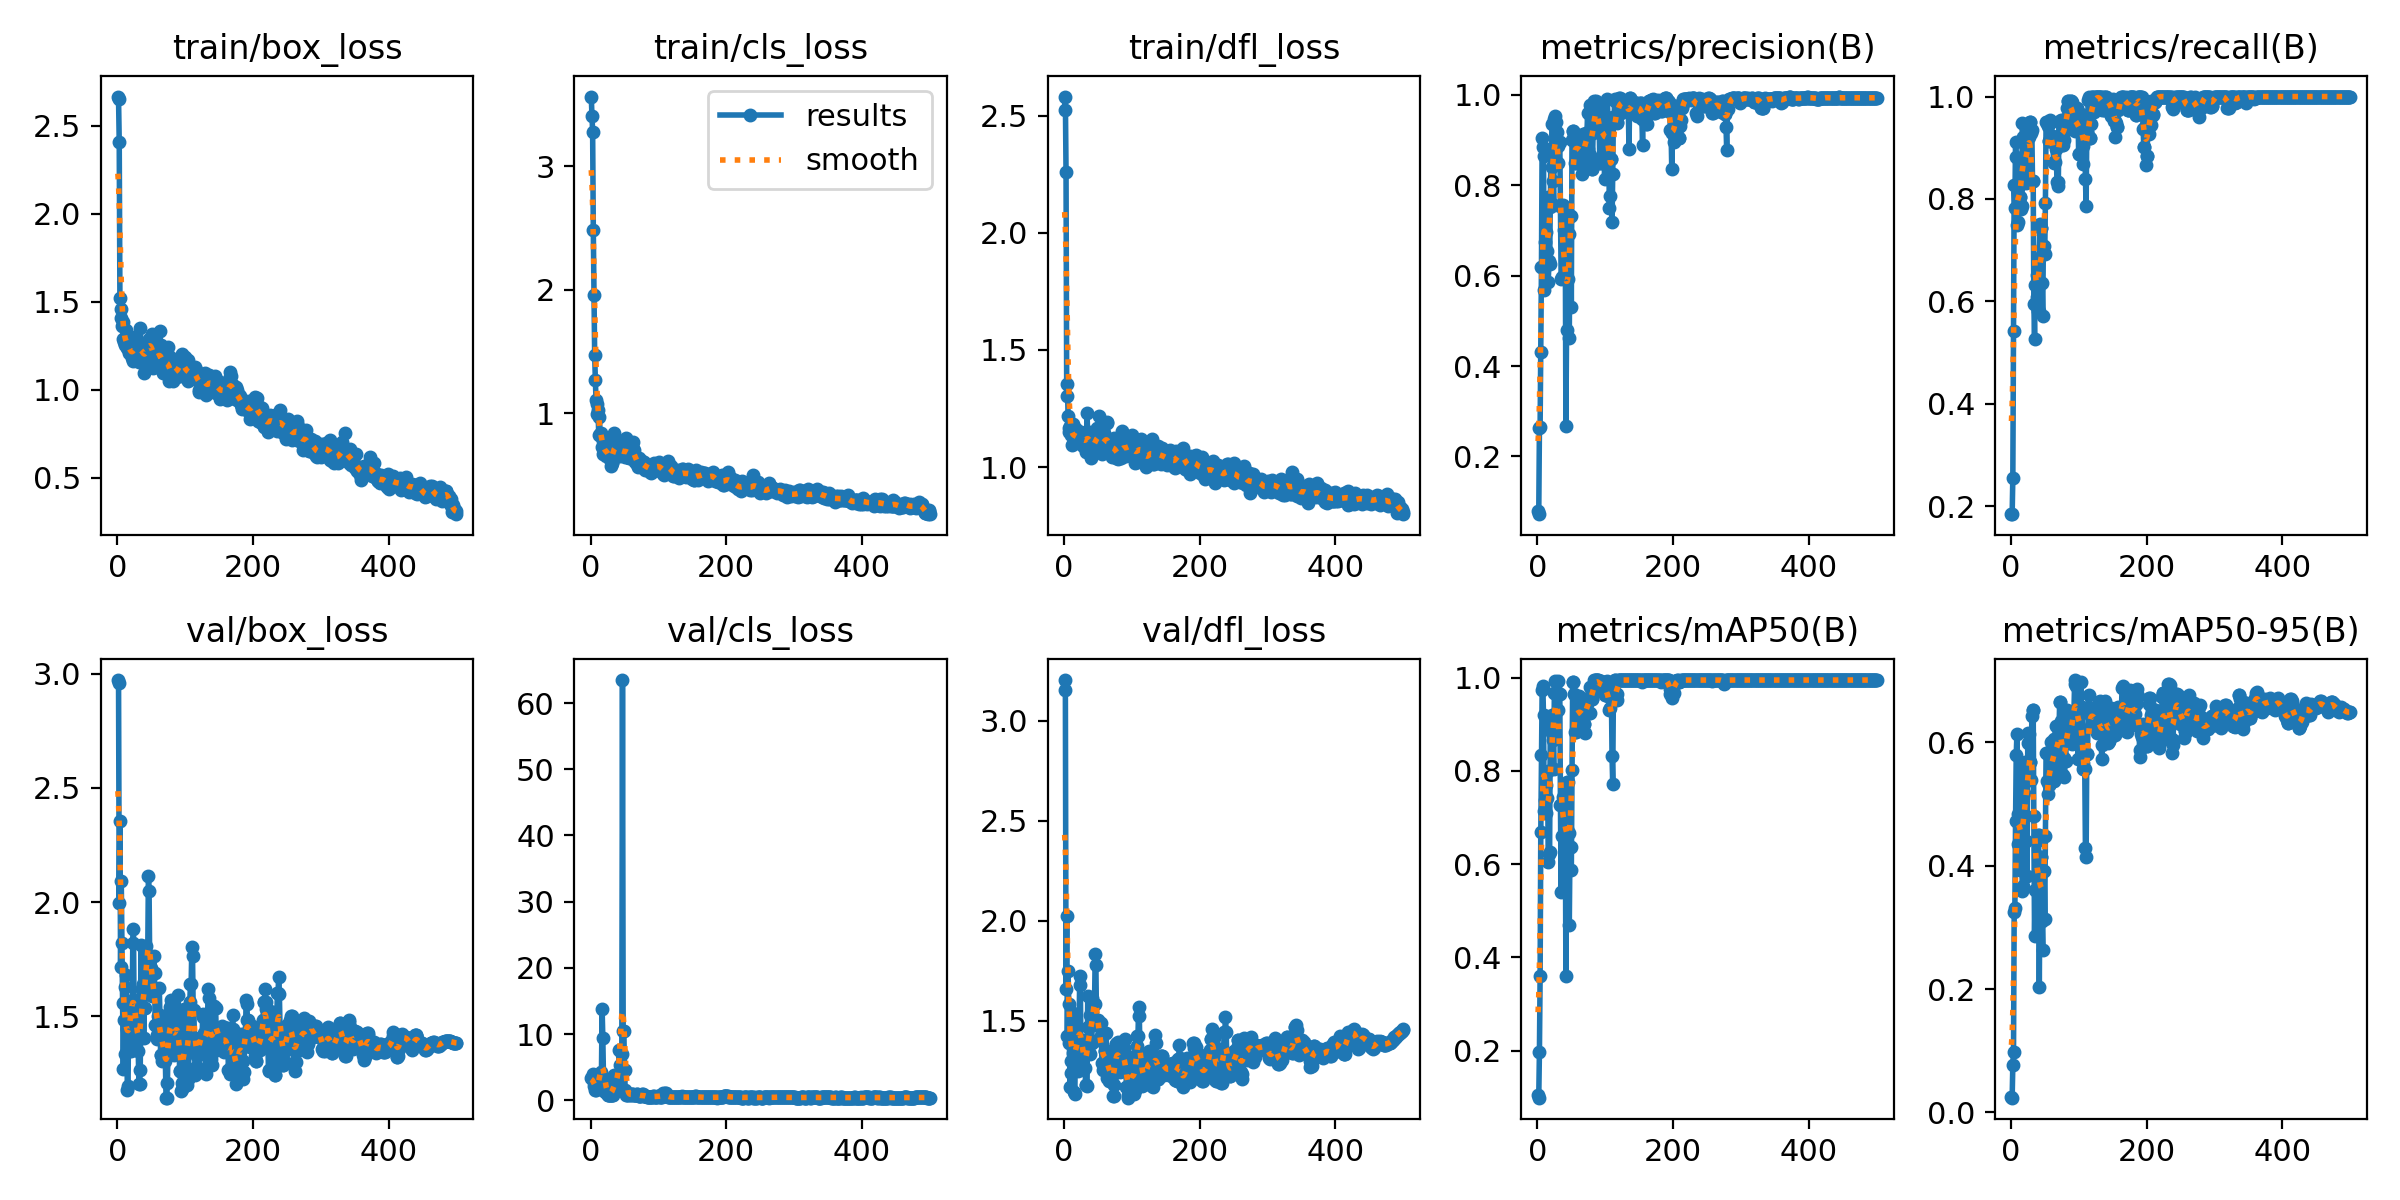

Values plotted in this chart, from the file beside it:
epoch, train/box_loss, train/cls_loss, train/dfl_loss, metrics/precision(B), metrics/recall(B), metrics/mAP50(B), metrics/mAP50-95(B), val/box_loss, val/cls_loss, val/dfl_loss, lr/pg0, lr/pg1, lr/pg2
1, 2.667, 3.562, 2.523, 0.08049, 0.1841, 0.1047, 0.0245, 2.973, 3.353, 3.155, 2.222e-05, 2.222e-05, 2.222e-05
2, 2.653, 3.408, 2.582, 0.07236, 0.1841, 0.09916, 0.02379, 2.959, 3.368, 3.203, 5.544e-05, 5.544e-05, 5.544e-05
3, 2.409, 3.279, 2.261, 0.2639, 0.2555, 0.198, 0.07721, 1.995, 3.935, 1.657, 8.8528e-05, 8.8528e-05, 8.8528e-05
4, 1.524, 2.481, 1.305, 0.2663, 0.5427, 0.3592, 0.09765, 2.357, 3.05, 2.026, 0.0001215, 0.0001215, 0.0001215
5, 1.462, 1.962, 1.356, 0.4302, 0.8264, 0.6688, 0.3252, 1.717, 2.125, 1.425, 0.0001543, 0.0001543, 0.0001543
6, 1.41, 1.475, 1.22, 0.6202, 0.7825, 0.8338, 0.3311, 2.094, 2.089, 1.748, 0.000187, 0.000187, 0.000187
7, 1.363, 1.272, 1.148, 0.9044, 0.9114, 0.9738, 0.4718, 1.82, 1.548, 1.585, 0.0002196, 0.0002196, 0.0002196
8, 1.383, 1.11, 1.166, 0.8852, 0.8825, 0.9828, 0.5787, 1.56, 1.49, 1.39, 0.000252, 0.000252, 0.000252
9, 1.291, 1.078, 1.175, 0.8643, 0.7491, 0.9194, 0.6132, 1.27, 1.909, 1.171, 0.0002843, 0.0002843, 0.0002843
10, 1.272, 0.9977, 1.138, 0.5677, 0.8208, 0.7148, 0.4352, 1.486, 2.156, 1.301, 0.0003165, 0.0003165, 0.0003165
11, 1.277, 1.028, 1.153, 0.6748, 0.754, 0.7383, 0.4834, 1.335, 2.147, 1.237, 0.0003485, 0.0003485, 0.0003485
12, 1.254, 0.828, 1.094, 0.6961, 0.8028, 0.7705, 0.4336, 1.629, 2.537, 1.511, 0.0003804, 0.0003804, 0.0003804
13, 1.34, 0.9699, 1.184, 0.6311, 0.804, 0.7089, 0.3929, 1.683, 2.875, 1.54, 0.0004122, 0.0004122, 0.0004122
14, 1.238, 0.8301, 1.1, 0.6553, 0.804, 0.7419, 0.4714, 1.444, 2.899, 1.336, 0.0004438, 0.0004438, 0.0004438
15, 1.245, 0.818, 1.143, 0.7753, 0.7795, 0.8005, 0.5583, 1.179, 2.334, 1.144, 0.0004753, 0.0004753, 0.0004753
16, 1.311, 0.8384, 1.139, 0.5854, 0.7857, 0.6037, 0.4271, 1.197, 4.235, 1.135, 0.0005067, 0.0005067, 0.0005067
17, 1.218, 0.7313, 1.117, 0.6329, 0.9476, 0.6228, 0.3593, 1.567, 13.76, 1.465, 0.0005379, 0.0005379, 0.0005379
18, 1.207, 0.7754, 1.16, 0.6251, 0.9219, 0.6252, 0.3675, 1.523, 9.459, 1.457, 0.000569, 0.000569, 0.000569
19, 1.23, 0.6732, 1.132, 0.7518, 0.9103, 0.896, 0.5184, 1.497, 3.47, 1.415, 0.0006, 0.0006, 0.0006
20, 1.232, 0.6817, 1.115, 0.8795, 0.8754, 0.9083, 0.5473, 1.482, 1.643, 1.364, 0.0006308, 0.0006308, 0.0006308
21, 1.205, 0.6727, 1.108, 0.8405, 0.8678, 0.8814, 0.5674, 1.35, 1.207, 1.247, 0.0006615, 0.0006615, 0.0006615
22, 1.182, 0.6922, 1.13, 0.9363, 0.8307, 0.9198, 0.5495, 1.515, 1.261, 1.382, 0.0006921, 0.0006921, 0.0006921
23, 1.164, 0.6524, 1.116, 0.8091, 0.8495, 0.8671, 0.4407, 1.823, 1.523, 1.68, 0.0007226, 0.0007226, 0.0007226
24, 1.203, 0.7393, 1.128, 0.7558, 0.8602, 0.8051, 0.3825, 1.881, 2.691, 1.724, 0.0007529, 0.0007529, 0.0007529
25, 1.285, 0.7667, 1.151, 0.9462, 0.944, 0.967, 0.5981, 1.483, 0.8525, 1.331, 0.0007831, 0.0007831, 0.0007831
26, 1.228, 0.6547, 1.095, 0.9526, 0.9271, 0.9925, 0.6145, 1.465, 0.7836, 1.317, 0.0008131, 0.0008131, 0.0008131
27, 1.301, 0.6451, 1.122, 0.9413, 0.9206, 0.9642, 0.6129, 1.381, 0.7845, 1.28, 0.000843, 0.000843, 0.000843
28, 1.24, 0.6324, 1.136, 0.9185, 0.95, 0.9691, 0.5681, 1.475, 0.8393, 1.344, 0.0008728, 0.0008728, 0.0008728
29, 1.258, 0.6309, 1.122, 0.9185, 0.95, 0.9691, 0.5681, 1.475, 0.8393, 1.344, 0.0009025, 0.0009025, 0.0009025
30, 1.186, 0.5726, 1.087, 0.8501, 0.9297, 0.9298, 0.5395, 1.571, 0.8509, 1.403, 0.000932, 0.000932, 0.000932
31, 1.203, 0.6004, 1.097, 0.8871, 0.9346, 0.9927, 0.6433, 1.35, 0.7937, 1.264, 0.0009614, 0.0009614, 0.0009614
32, 1.16, 0.5997, 1.1, 0.8952, 0.8352, 0.9648, 0.6526, 1.206, 0.8467, 1.177, 0.0009907, 0.0009907, 0.0009907
33, 1.207, 0.6401, 1.062, 0.8952, 0.8352, 0.9648, 0.6526, 1.206, 0.8467, 1.177, 0.00102, 0.00102, 0.00102
34, 1.352, 0.7596, 1.232, 0.7543, 0.5956, 0.7279, 0.4805, 1.265, 2.706, 1.176, 0.001038, 0.001038, 0.001038
35, 1.215, 0.8417, 1.122, 0.5935, 0.5255, 0.5402, 0.2858, 1.811, 3.759, 1.624, 0.001038, 0.001038, 0.001038
36, 1.252, 0.7457, 1.136, 0.5966, 0.6315, 0.6595, 0.361, 1.618, 2.484, 1.47, 0.001036, 0.001036, 0.001036
37, 1.192, 0.7671, 1.081, 0.5966, 0.6315, 0.6595, 0.361, 1.618, 2.484, 1.47, 0.001034, 0.001034, 0.001034
38, 1.234, 0.7375, 1.15, 0.7571, 0.6517, 0.7448, 0.3873, 1.642, 2.514, 1.529, 0.001032, 0.001032, 0.001032
39, 1.18, 0.6641, 1.116, 0.7011, 0.6076, 0.7428, 0.4394, 1.406, 3.039, 1.335, 0.00103, 0.00103, 0.00103
40, 1.094, 0.6563, 1.04, 0.7484, 0.5803, 0.7695, 0.4499, 1.538, 2.083, 1.389, 0.001027, 0.001027, 0.001027
41, 1.233, 0.7187, 1.11, 0.7484, 0.5803, 0.7695, 0.4499, 1.538, 2.083, 1.389, 0.001025, 0.001025, 0.001025
42, 1.235, 0.737, 1.091, 0.2666, 0.6854, 0.3592, 0.2031, 1.806, 7.554, 1.613, 0.001023, 0.001023, 0.001023
43, 1.174, 0.6587, 1.08, 0.4796, 0.7512, 0.6759, 0.3844, 1.635, 5.345, 1.502, 0.001021, 0.001021, 0.001021
44, 1.259, 0.7506, 1.096, 0.5937, 0.7439, 0.7773, 0.4147, 1.77, 3.458, 1.583, 0.001019, 0.001019, 0.001019
45, 1.188, 0.6946, 1.076, 0.5937, 0.7439, 0.7773, 0.4147, 1.77, 3.458, 1.583, 0.001016, 0.001016, 0.001016
46, 1.256, 0.6834, 1.091, 0.6921, 0.6351, 0.6674, 0.31, 2.116, 6.949, 1.833, 0.001014, 0.001014, 0.001014
47, 1.29, 0.7034, 1.1, 0.4632, 0.5712, 0.4703, 0.2634, 2.048, 63.47, 1.781, 0.001012, 0.001012, 0.001012
48, 1.279, 0.6871, 1.167, 0.7326, 0.7073, 0.6359, 0.3917, 1.705, 10.45, 1.478, 0.00101, 0.00101, 0.00101
49, 1.257, 0.6796, 1.156, 0.7326, 0.7073, 0.6359, 0.3917, 1.705, 10.45, 1.478, 0.001008, 0.001008, 0.001008
50, 1.258, 0.6514, 1.09, 0.5313, 0.6933, 0.5878, 0.3139, 1.712, 4.571, 1.502, 0.001005, 0.001005, 0.001005
51, 1.314, 0.6837, 1.217, 0.9011, 0.7911, 0.8013, 0.4476, 1.587, 1.538, 1.403, 0.001003, 0.001003, 0.001003
52, 1.213, 0.7998, 1.074, 0.9195, 0.9494, 0.991, 0.5831, 1.61, 0.8215, 1.409, 0.001001, 0.001001, 0.001001
53, 1.125, 0.6511, 1.105, 0.9195, 0.9494, 0.991, 0.5831, 1.61, 0.8215, 1.409, 0.0009988, 0.0009988, 0.0009988
54, 1.205, 0.7332, 1.134, 0.9083, 0.9488, 0.965, 0.5379, 1.763, 0.8858, 1.487, 0.0009966, 0.0009966, 0.0009966
55, 1.163, 0.6461, 1.066, 0.9073, 0.943, 0.9622, 0.5168, 1.689, 0.8552, 1.424, 0.0009944, 0.0009944, 0.0009944
56, 1.159, 0.6425, 1.057, 0.8503, 0.914, 0.8825, 0.5309, 1.462, 0.8909, 1.287, 0.0009922, 0.0009922, 0.0009922
57, 1.229, 0.6971, 1.135, 0.8503, 0.914, 0.8825, 0.5309, 1.462, 0.8909, 1.287, 0.00099, 0.00099, 0.00099
58, 1.183, 0.6357, 1.07, 0.8979, 0.9548, 0.9155, 0.5756, 1.401, 0.8331, 1.254, 0.0009878, 0.0009878, 0.0009878
59, 1.182, 0.6847, 1.145, 0.8944, 0.9229, 0.9365, 0.6007, 1.417, 0.8611, 1.27, 0.0009856, 0.0009856, 0.0009856
60, 1.149, 0.6555, 1.095, 0.8855, 0.9228, 0.9292, 0.5574, 1.5, 0.9263, 1.347, 0.0009834, 0.0009834, 0.0009834
... 440 more rows
